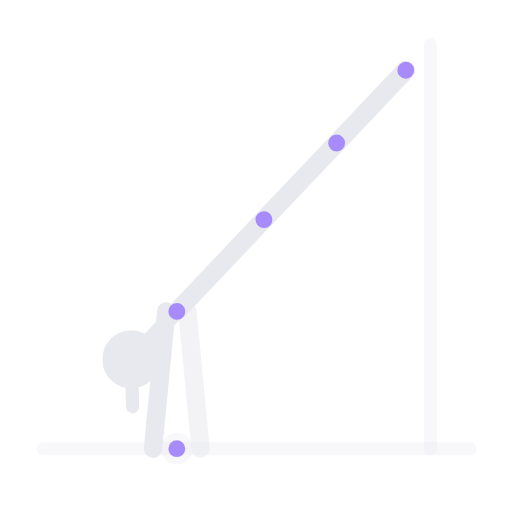
t = 0.00 s
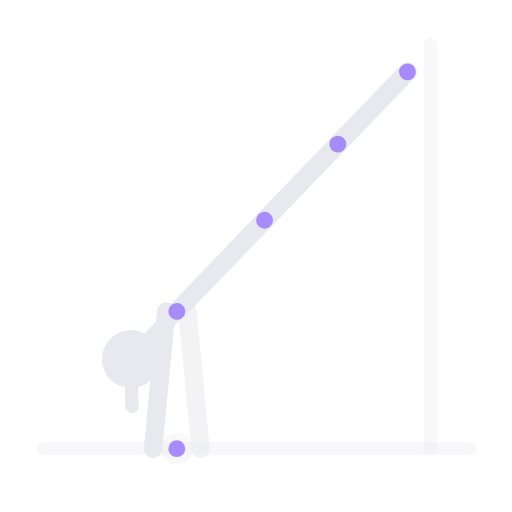
t = 0.63 s
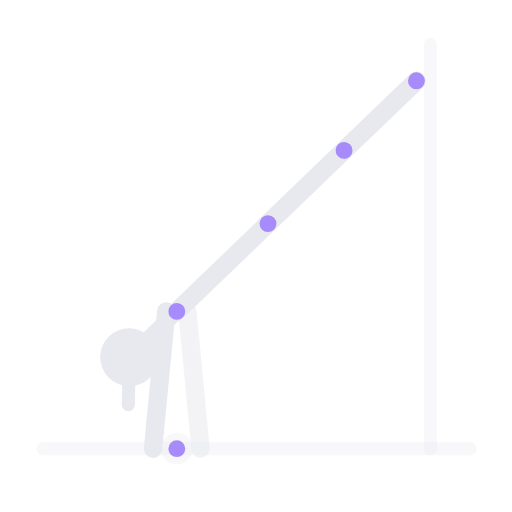
t = 1.88 s
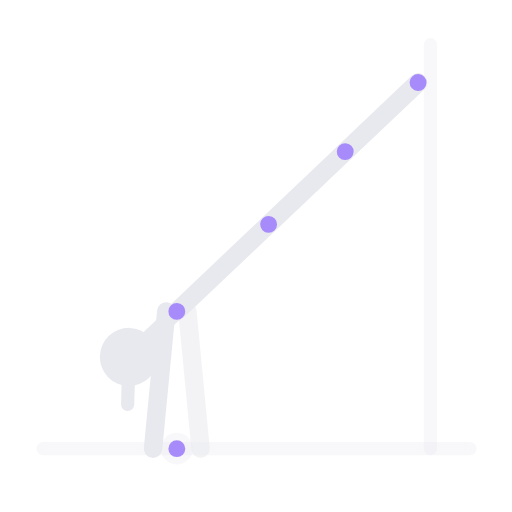
t = 2.50 s
t = 3.13 s: frame unchanged from t = 1.88 s, image omitted
t = 4.38 s: frame unchanged from t = 0.63 s, image omitted

The animated SVG that drew these frames (rendered in a browser with its animation timeline set to each time). Animation: 1 SMIL element (animateTransform=1); one cycle of 5.00 s, repeats indefinitely.

<svg xmlns="http://www.w3.org/2000/svg" viewBox="53 40 194 194" preserveAspectRatio="xMidYMid meet" role="img" aria-label="Plancha en pared 45 grados">
  <title>Plancha en pared 45 grados</title>
  <line x1="69.3" y1="210.0" x2="231.1" y2="210.0" stroke="rgba(232,233,238,.3)" stroke-width="5" stroke-linecap="round" opacity="1.0"/>
  <line x1="216.1" y1="210.0" x2="216.1" y2="56.9" stroke="rgba(232,233,238,.3)" stroke-width="5" stroke-linecap="round" opacity="1.0"/>
  <line x1="111.0" y1="210.0" x2="116.0" y2="158.0" stroke="#e8e9ee" stroke-width="7" stroke-linecap="round" opacity="1.0"/>
  <line x1="129.0" y1="210.0" x2="124.0" y2="158.0" stroke="#e8e9ee" stroke-width="7" stroke-linecap="round" opacity="0.5"/>
  <circle cx="120.0" cy="210.0" r="6" fill="rgba(232,233,238,.3)"/>
  <g>
    <animateTransform attributeName="transform" type="rotate" values="-1.5 120 158;1.5 120 158;-1.5 120 158" keyTimes="0.00;0.50;1.00" dur="5s" repeatCount="indefinite" calcMode="spline" keySplines="0.4 0 0.6 1;0.4 0 0.6 1"/>
    <line x1="120.0" y1="158.0" x2="153.9" y2="124.1" stroke="#e8e9ee" stroke-width="7" stroke-linecap="round" opacity="1.0"/>
    <line x1="120.0" y1="158.0" x2="108.7" y2="169.3" stroke="#e8e9ee" stroke-width="6" stroke-linecap="round" opacity="1.0"/>
    <circle cx="102.3" cy="175.7" r="11" fill="#e8e9ee"/>
    <line x1="102.3" y1="175.7" x2="102.3" y2="193.7" stroke="#e8e9ee" stroke-width="5" stroke-linecap="round" opacity="1.0"/>
    <line x1="153.9" y1="124.1" x2="182.2" y2="95.8" stroke="#e8e9ee" stroke-width="7" stroke-linecap="round" opacity="0.5"/>
    <line x1="182.2" y1="95.8" x2="209.1" y2="68.9" stroke="#e8e9ee" stroke-width="7" stroke-linecap="round" opacity="0.5"/>
    <line x1="153.9" y1="124.1" x2="182.2" y2="95.8" stroke="#e8e9ee" stroke-width="7" stroke-linecap="round" opacity="1.0"/>
    <line x1="182.2" y1="95.8" x2="209.1" y2="68.9" stroke="#e8e9ee" stroke-width="7" stroke-linecap="round" opacity="1.0"/>
    <circle cx="120.0" cy="158.0" r="3.2" fill="#a78bfa" data-j="shoulder"/>
    <circle cx="153.9" cy="124.1" r="3.2" fill="#a78bfa" data-j="hip"/>
    <circle cx="182.2" cy="95.8" r="3.2" fill="#a78bfa" data-j="knee"/>
    <circle cx="209.1" cy="68.9" r="3.2" fill="#a78bfa" data-j="foot"/>
  </g>
  <circle cx="120.0" cy="210.0" r="3.2" fill="#a78bfa" data-j="hand"/>
</svg>
